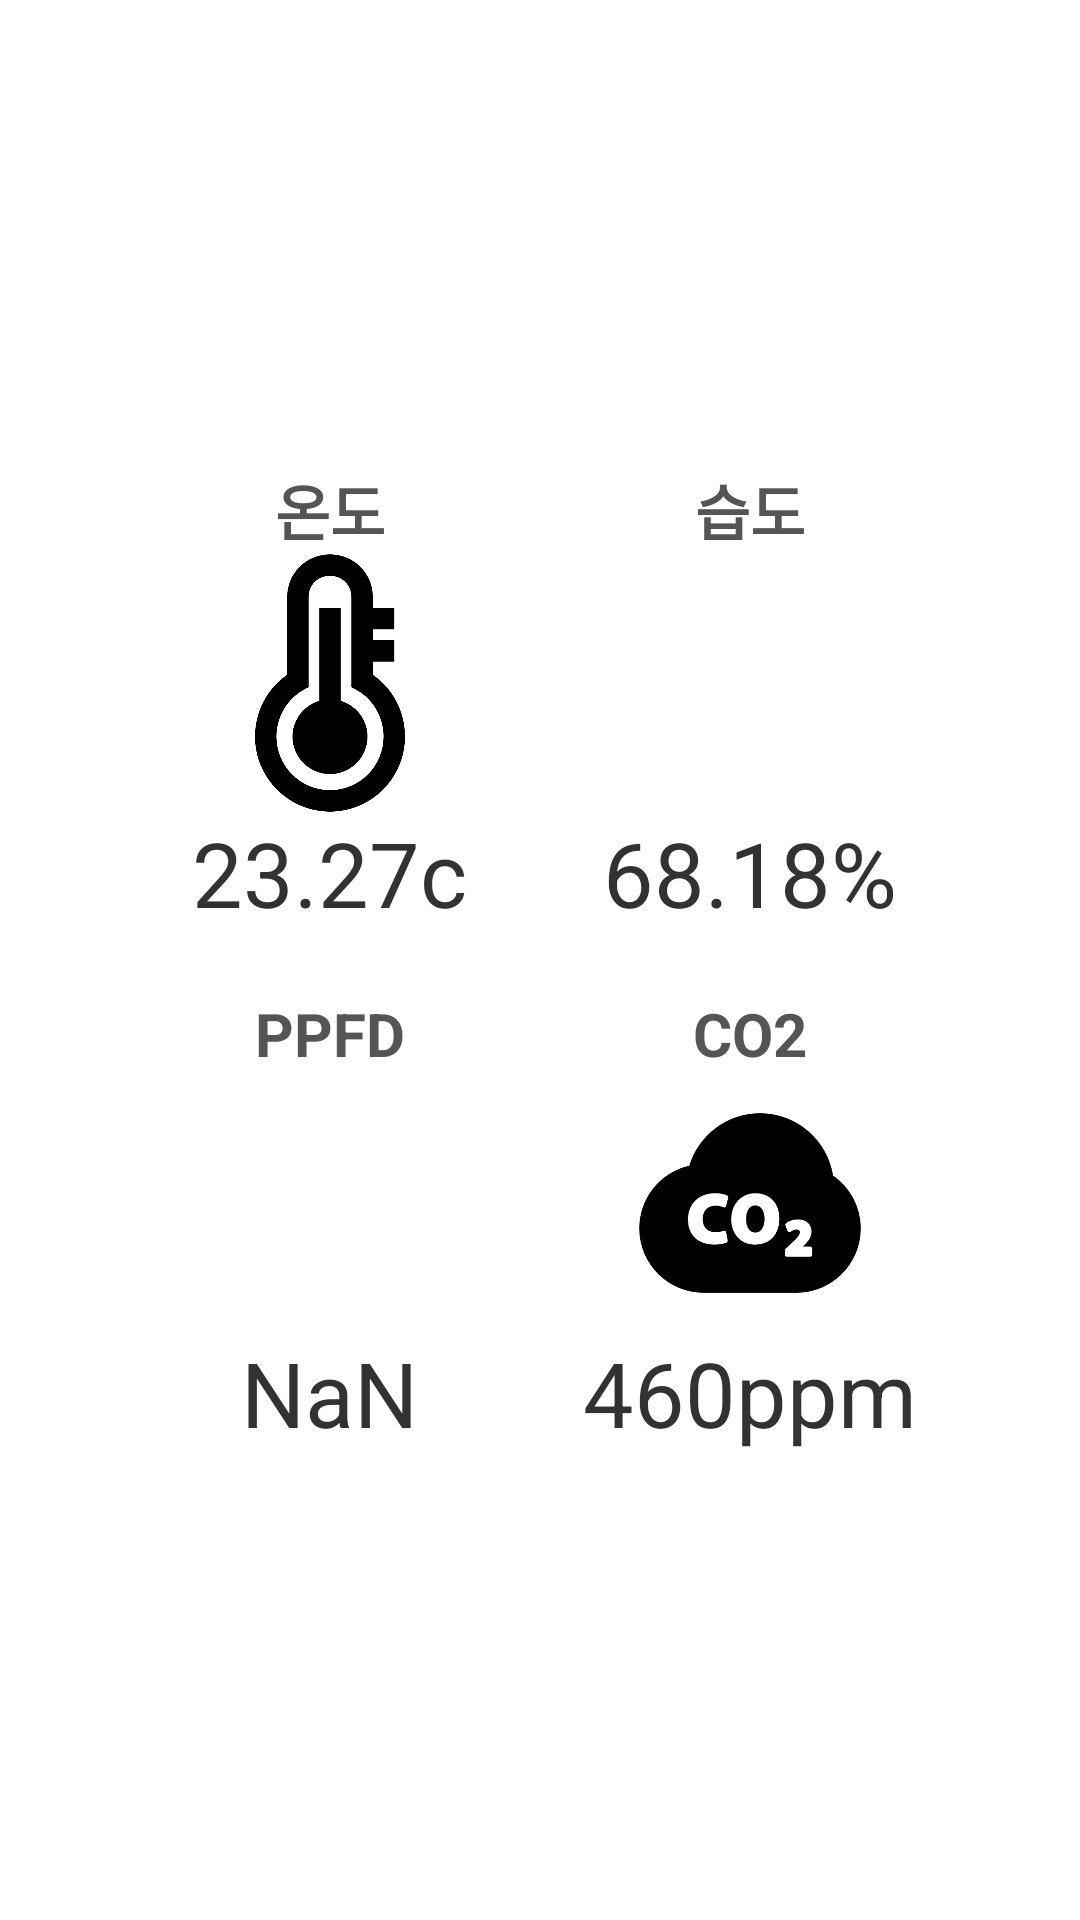

Here is an Android app screen rendered from its layout file. Give the layout XML and the strings, colors and styles it references.
<!-- AndroidManifest.xml: application theme StyledIndicators -->
<!-- res/layout/fragment_stauts.xml -->
<?xml version="1.0" encoding="utf-8"?>


<LinearLayout xmlns:android="http://schemas.android.com/apk/res/android"
    xmlns:app="http://schemas.android.com/apk/res/com.digitalsis.internetoffarm"
    android:layout_width="match_parent"
    android:layout_height="match_parent"
    android:gravity="center"
    android:orientation="vertical" >

    
	    <RelativeLayout
	        android:layout_width="wrap_content"
	        android:layout_height="match_parent"
	        android:gravity="center" >
	        
	        <LinearLayout 
	            android:id="@+id/temperature_layout"
	            android:layout_width="120dp"
	        	android:layout_height="wrap_content"
	        	android:layout_margin="10dp"
	        	android:orientation="vertical" >
		        <TextView
		            android:id="@+id/temperature_title"
		            android:layout_width="wrap_content"
		            android:layout_height="wrap_content"
		            android:layout_gravity="center_horizontal"
		            android:text="@string/temperature"
		            android:textColor="#FF555555"
		            android:textStyle="bold" 
		            android:textSize="20dp" />
		        <ImageView 
		            android:id="@+id/temparature_img"
		            android:layout_width="50dp"
		            android:layout_height="86dp"
		            android:layout_gravity="center_horizontal"
		            android:src="@drawable/temperature" />
		        <TextView 
		            android:id="@+id/temperature_text"
		            android:layout_width="wrap_content"
		            android:layout_height="wrap_content"
		            android:layout_gravity="center_horizontal"
		            android:textSize="30dp"
		            android:text="23.27c" />
	    	</LinearLayout>
	    	<LinearLayout 
	            android:id="@+id/humidity_layout"
	            android:layout_width="120dp"
	        	android:layout_height="wrap_content"
	        	android:layout_margin="10dp"
	        	android:orientation="vertical" 
	        	android:layout_toRightOf="@id/temperature_layout">

		        <TextView
		            android:id="@+id/humidity_title"
		            android:layout_width="wrap_content"
		            android:layout_height="wrap_content"
		            android:layout_gravity="center_horizontal"
		            android:text="@string/humidity"
		            android:textColor="#FF555555"
		            android:textSize="20dp"
		            android:textStyle="bold" />

		        <ImageView 
		            android:id="@+id/humidity_img"
		            android:layout_width="50dp"
		            android:layout_height="86dp"
		            android:layout_gravity="center_horizontal"
		            android:src="@drawable/humidity"/>
		        <TextView 
		            android:id="@+id/humidity_text"
		            android:layout_width="wrap_content"
		            android:layout_height="wrap_content"
		            android:layout_gravity="center_horizontal"
		            android:textSize="30dp"
		            android:text="68.18%"/>		
	    	</LinearLayout>
	    	<LinearLayout 
	            android:id="@+id/ppfd_layout"
	            android:layout_width="120dp"
	        	android:layout_height="wrap_content"
	        	android:layout_margin="10dp"
	        	android:orientation="vertical" 
	        	android:layout_below="@id/temperature_layout" >
		        <TextView
		            android:id="@+id/ppfd_title"
		            android:layout_width="wrap_content"
		            android:layout_height="wrap_content"
		            android:layout_gravity="center_horizontal"
		            android:text="@string/ppfd"
		            android:textColor="#FF555555"
		            android:textStyle="bold" 
		            android:textSize="20dp" />
		        <ImageView 
		            android:id="@+id/ppfd_img"
		            android:layout_width="86dp"
		            android:layout_height="86dp"
		            android:layout_gravity="center_horizontal"
		            android:src="@drawable/ppfd" />
		        <TextView 
		            android:id="@+id/temperature_text"
		            android:layout_width="wrap_content"
		            android:layout_height="wrap_content"
		            android:layout_gravity="center_horizontal"
		            android:textSize="30dp"
		            android:text="NaN" />
	    	</LinearLayout>

	    	<LinearLayout
	    	    android:id="@+id/co2_layout"
	    	    android:layout_width="120dp"
	    	    android:layout_height="wrap_content"
	    	    android:layout_margin="10dp"
	    	    android:layout_toRightOf="@id/ppfd_layout"
	    	    android:layout_below="@id/humidity_layout"
	    	    android:orientation="vertical" >

		        <TextView
		            android:id="@+id/co2_title"
		            android:layout_width="wrap_content"
		            android:layout_height="wrap_content"
		            android:layout_gravity="center_horizontal"
		            android:text="@string/co2"
		            android:textColor="#FF555555"
		            android:textSize="20dp"
		            android:textStyle="bold" />
		        <ImageView 
		            android:id="@+id/co2_img"
		            android:layout_width="86dp"
		            android:layout_height="86dp"
		            android:layout_gravity="center_horizontal"
		            android:src="@drawable/co2"/>
		        <TextView 
		            android:id="@+id/co2_text"
		            android:layout_width="wrap_content"
		            android:layout_height="wrap_content"
		            android:layout_gravity="center_horizontal"
		            android:textSize="30dp"
		            android:text="460ppm"/>		
	    	</LinearLayout>
	    </RelativeLayout>
	
</LinearLayout>
<!-- resources referenced by this layout -->
<resources>
  <!-- drawable co2: png bitmap (drawable-hdpi, 6848 bytes) -->
  <!-- drawable temperature: png bitmap (drawable-hdpi, 12987 bytes) -->
  <string name="co2">CO2</string>
  <string name="humidity">습도</string>
  <string name="ppfd">PPFD</string>
  <string name="temperature">온도</string>
  <style name="StyledIndicators" parent="@android:style/Theme.Light">
          <item name="vpiCirclePageIndicatorStyle">@style/CustomCirclePageIndicator</item>
          <item name="vpiLinePageIndicatorStyle">@style/CustomLinePageIndicator</item>
          <item name="vpiTitlePageIndicatorStyle">@style/CustomTitlePageIndicator</item>
          <item name="vpiTabPageIndicatorStyle">@style/CustomTabPageIndicator</item>
          <item name="vpiUnderlinePageIndicatorStyle">@style/CustomUnderlinePageIndicator</item>
      </style>
  <style name="CustomCirclePageIndicator">
          <item name="fillColor">#FF888888</item>
          <item name="strokeColor">#FF000000</item>
          <item name="strokeWidth">2dp</item>
          <item name="radius">10dp</item>
          <item name="centered">true</item>
      </style>
  <style name="CustomLinePageIndicator">
          <item name="strokeWidth">4dp</item>
          <item name="lineWidth">30dp</item>
          <item name="unselectedColor">#FF888888</item>
          <item name="selectedColor">#FF880000</item>
      </style>
  <style name="CustomTitlePageIndicator">
          <item name="android:background">#18FF0000</item>
          <item name="footerColor">#FFAA2222</item>
          <item name="footerLineHeight">1dp</item>
          <item name="footerIndicatorHeight">3dp</item>
          <item name="footerIndicatorStyle">underline</item>
          <item name="android:textColor">#AA000000</item>
          <item name="selectedColor">#FF000000</item>
          <item name="selectedBold">true</item>
      </style>
  <style name="CustomTabPageIndicator" parent="Widget.TabPageIndicator">
          <item name="android:background">@drawable/custom_tab_indicator</item>
          <item name="android:textAppearance">@style/CustomTabPageIndicator.Text</item>
          <item name="android:textColor">#FF555555</item>
          <item name="android:textSize">16sp</item>
          <item name="android:divider">@drawable/custom_tab_indicator_divider</item>
          <item name="android:dividerPadding">10dp</item>
          <item name="android:showDividers">middle</item>
          <item name="android:paddingLeft">8dp</item>
          <item name="android:paddingRight">8dp</item>
          <item name="android:fadingEdge">horizontal</item>
          <item name="android:fadingEdgeLength">8dp</item>
      </style>
  <style name="CustomUnderlinePageIndicator">
          <item name="selectedColor">#FFCC0000</item>
          <item name="android:background">#FFCCCCCC</item>
          <item name="fadeLength">1000</item>
          <item name="fadeDelay">1000</item>
      </style>
  <style name="CustomTabPageIndicator.Text" parent="android:TextAppearance.Medium">
          <item name="android:typeface">monospace</item>
      </style>
</resources>
